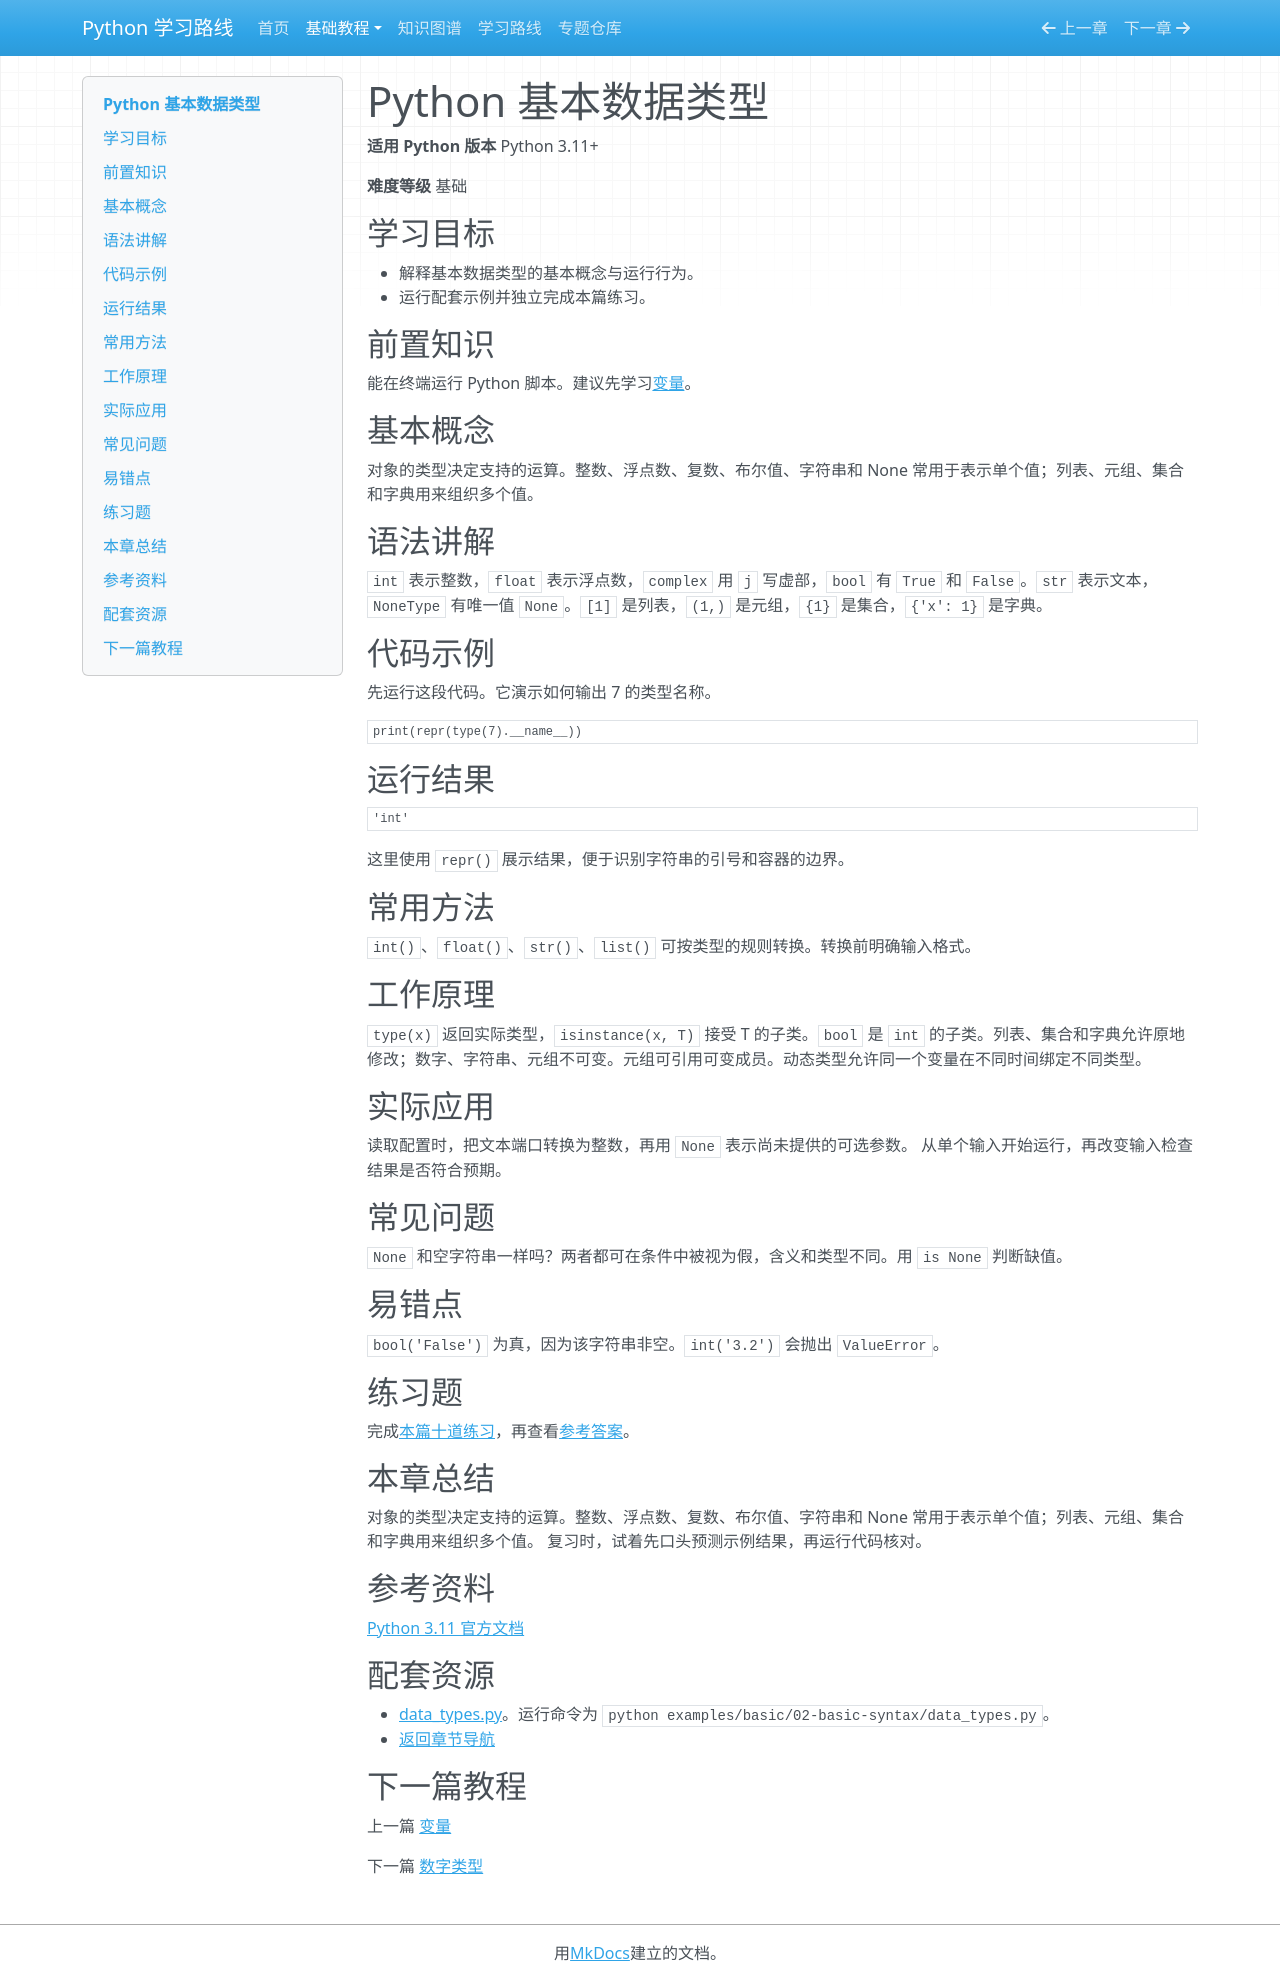

repository: zyy-stu/python-learning-roadmap · page: tutorials/basic/02-data-types/index.html · generator: mkdocs

# Python 基本数据类型

**适用 Python 版本** Python 3.11+

**难度等级** 基础

## 学习目标

- 解释基本数据类型的基本概念与运行行为。
- 运行配套示例并独立完成本篇练习。

## 前置知识

能在终端运行 Python 脚本。建议先学习[变量](01-variables.md)。

## 基本概念

对象的类型决定支持的运算。整数、浮点数、复数、布尔值、字符串和 None 常用于表示单个值；列表、元组、集合和字典用来组织多个值。

## 语法讲解

`int` 表示整数，`float` 表示浮点数，`complex` 用 `j` 写虚部，`bool` 有 `True` 和 `False`。`str` 表示文本，`NoneType` 有唯一值 `None`。`[1]` 是列表，`(1,)` 是元组，`{1}` 是集合，`{'x': 1}` 是字典。

## 代码示例

先运行这段代码。它演示如何输出 7 的类型名称。

```python
print(repr(type(7).__name__))
```

## 运行结果

```text
'int'
```

这里使用 `repr()` 展示结果，便于识别字符串的引号和容器的边界。

## 常用方法

`int()`、`float()`、`str()`、`list()` 可按类型的规则转换。转换前明确输入格式。

## 工作原理

`type(x)` 返回实际类型，`isinstance(x, T)` 接受 T 的子类。`bool` 是 `int` 的子类。列表、集合和字典允许原地修改；数字、字符串、元组不可变。元组可引用可变成员。动态类型允许同一个变量在不同时间绑定不同类型。

## 实际应用

读取配置时，把文本端口转换为整数，再用 `None` 表示尚未提供的可选参数。 从单个输入开始运行，再改变输入检查结果是否符合预期。

## 常见问题

`None` 和空字符串一样吗？两者都可在条件中被视为假，含义和类型不同。用 `is None` 判断缺值。

## 易错点

`bool('False')` 为真，因为该字符串非空。`int('3.2')` 会抛出 `ValueError`。

## 练习题

完成[本篇十道练习](questions/02-data-types.md)，再查看[参考答案](solutions/02-data-types.md)。

## 本章总结

对象的类型决定支持的运算。整数、浮点数、复数、布尔值、字符串和 None 常用于表示单个值；列表、元组、集合和字典用来组织多个值。 复习时，试着先口头预测示例结果，再运行代码核对。

## 参考资料

[Python 3.11 官方文档](https://docs.python.org/zh-cn/3.11/library/stdtypes.html)

## 配套资源

- [data_types.py](https://github.com/zyy-stu/python-learning-roadmap/blob/main/examples/basic/02-basic-syntax/data_types.py)。运行命令为 `python examples/basic/02-basic-syntax/data_types.py`。
- [返回章节导航](index.md)

## 下一篇教程

上一篇 [变量](01-variables.md)

下一篇 [数字类型](03-numbers.md)
